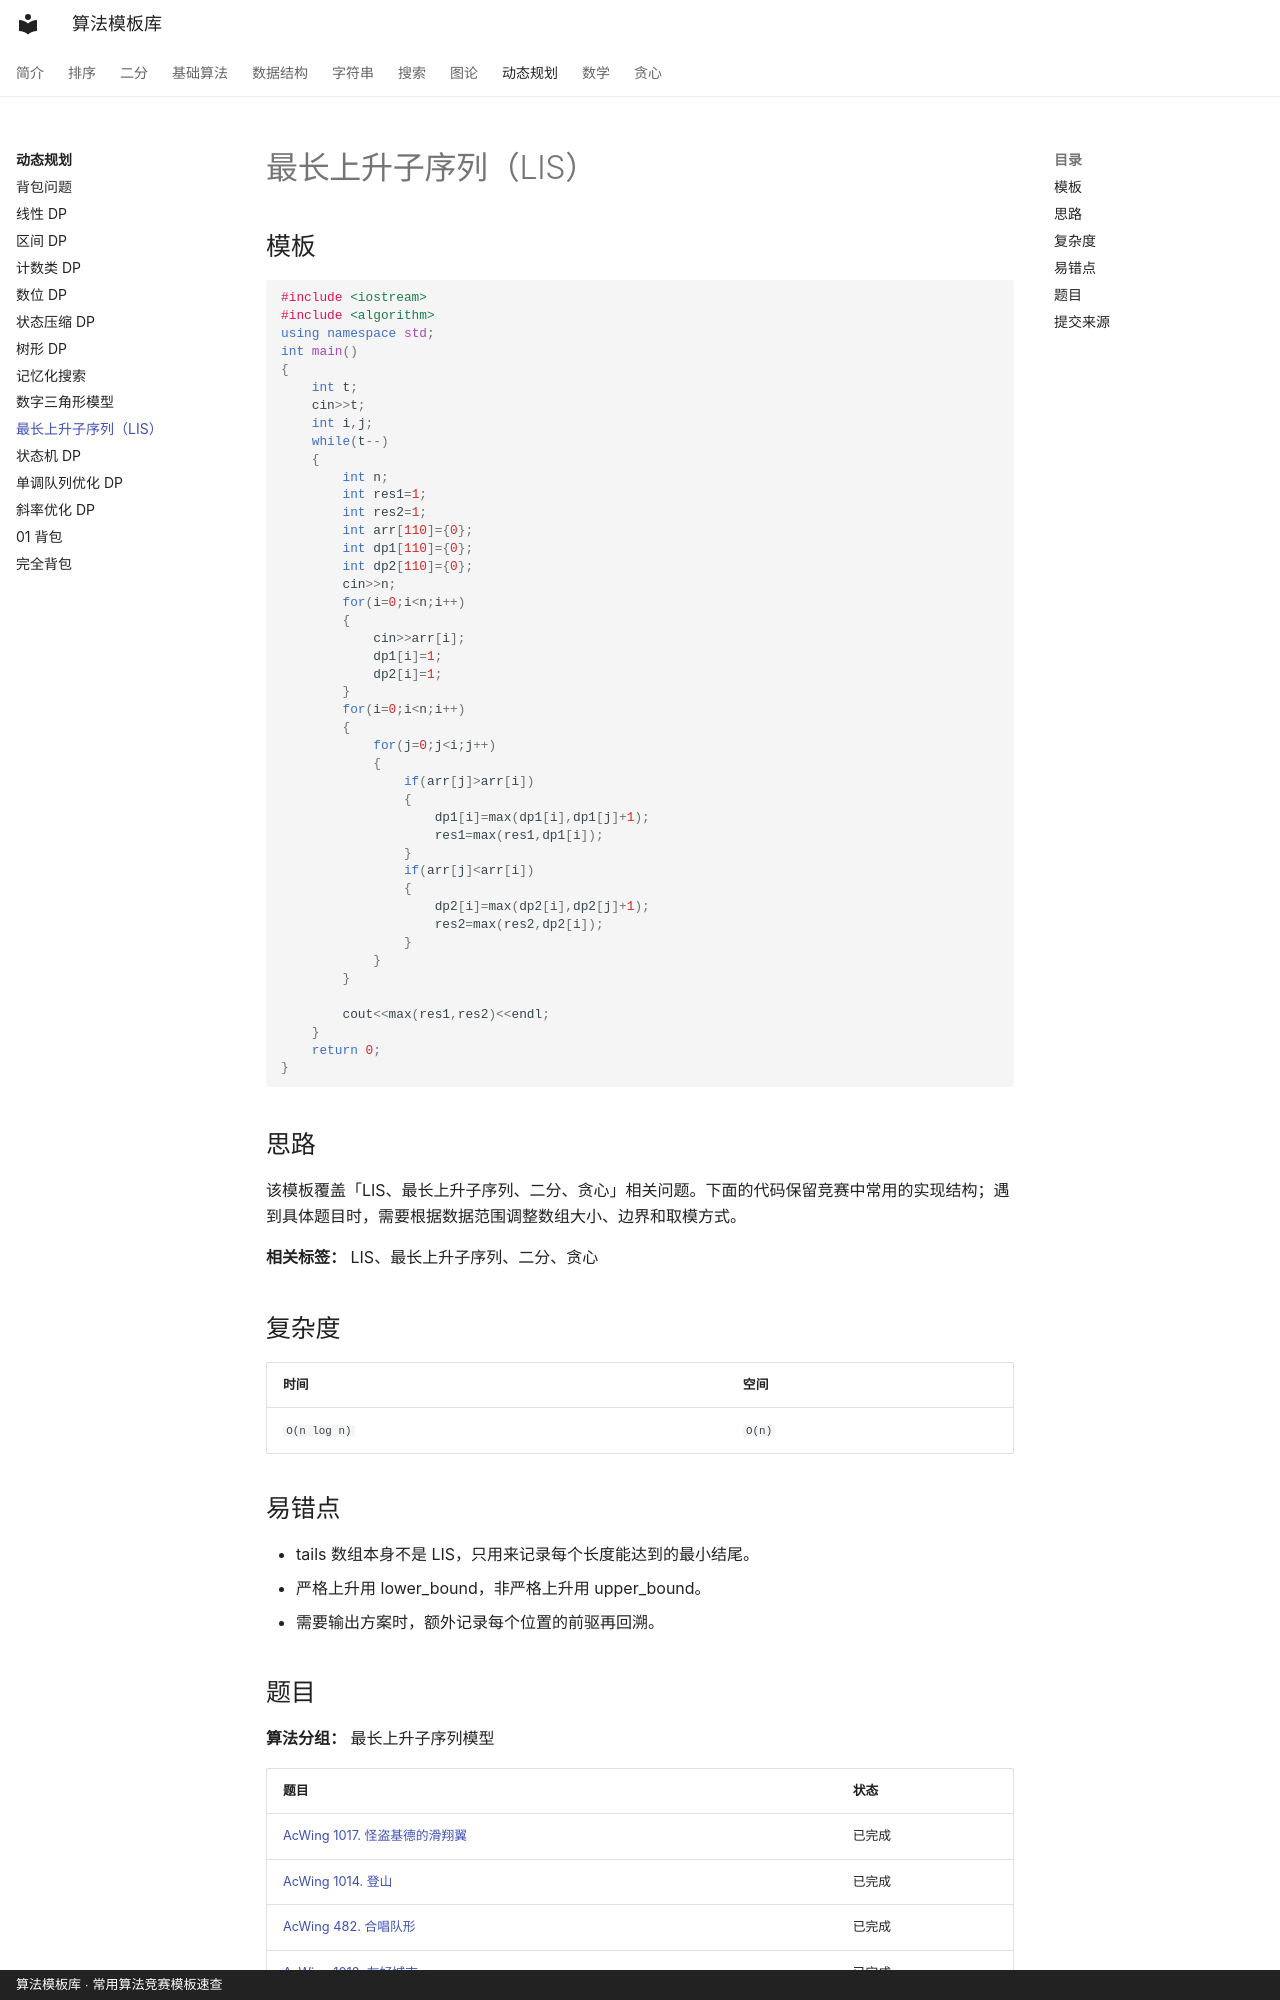

repository: xirneJ/algorithm-templates · page: dp/lis/index.html · generator: mkdocs · copyright: 算法模板库 · 常用算法竞赛模板速查

---
title: "最长上升子序列（LIS）"
description: "贪心 + 二分求最长上升子序列长度，tails 维护每个长度下的最小结尾。"
tags:
  - "LIS"
  - "最长上升子序列"
  - "二分"
  - "贪心"
---

# 最长上升子序列（LIS）

## 模板

```cpp
#include <iostream>
#include <algorithm>
using namespace std;
int main()
{
    int t;
    cin>>t;
    int i,j;
    while(t--)
    {
        int n;
        int res1=1;
        int res2=1;
        int arr[110]={0};
        int dp1[110]={0};
        int dp2[110]={0};
        cin>>n;
        for(i=0;i<n;i++)
        {
            cin>>arr[i];
            dp1[i]=1;
            dp2[i]=1;
        }
        for(i=0;i<n;i++)
        {
            for(j=0;j<i;j++)
            {
                if(arr[j]>arr[i])
                {
                    dp1[i]=max(dp1[i],dp1[j]+1);
                    res1=max(res1,dp1[i]);
                }
                if(arr[j]<arr[i])
                {
                    dp2[i]=max(dp2[i],dp2[j]+1);
                    res2=max(res2,dp2[i]);
                }
            }
        }

        cout<<max(res1,res2)<<endl;
    }
    return 0;
}
```


## 思路

该模板覆盖「LIS、最长上升子序列、二分、贪心」相关问题。下面的代码保留竞赛中常用的实现结构；遇到具体题目时，需要根据数据范围调整数组大小、边界和取模方式。

**相关标签：** LIS、最长上升子序列、二分、贪心


## 复杂度

| 时间 | 空间 |
| --- | --- |
| `O(n log n)` | `O(n)` |

## 易错点

- tails 数组本身不是 LIS，只用来记录每个长度能达到的最小结尾。
- 严格上升用 lower_bound，非严格上升用 upper_bound。
- 需要输出方案时，额外记录每个位置的前驱再回溯。

<!-- ALGORITHM_SUBMISSION_START -->
